Run: headless pygame with SDL's dummy video driver; simulated clock (each Clock.tick advances the game by its frame time, no real sleeping); random seed 0; keys injected as events and as key.get_pressed() state; no mouse input.
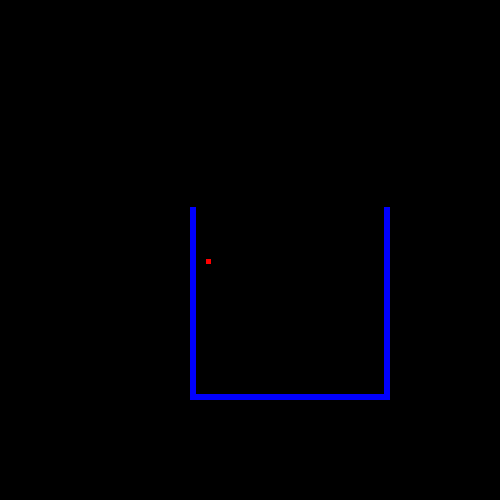
Frame 1 of 4 · flips 1–60 · no input
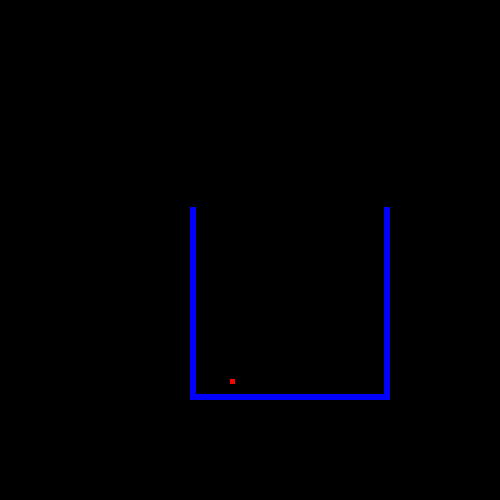
Frame 2 of 4 · flips 61–180 · tapped SPACE, RETURN · held RIGHT (→), D
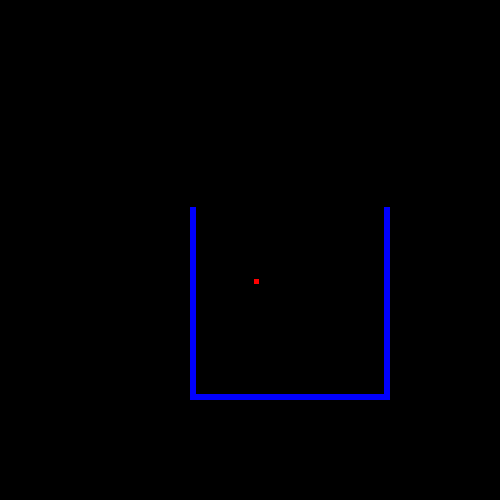
Frame 3 of 4 · flips 181–300 · held DOWN (↓), S
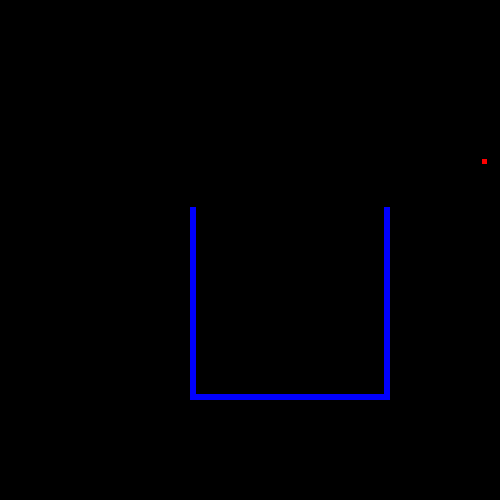
Frame 4 of 4 · flips 301–420 · held LEFT (←), A, UP (↑), W

The pygame program that drew these frames:

# the following program tries to implment a ball in a 3 sided box
# the box is sqaure-like and so is the ball
import pygame
import sys
from math import sqrt, cos, sin, pi

surface = pygame.display.set_mode((500,500))
pygame.display.set_caption("A Ball in a Square Box")

#colors
RED   = (255,0,0)
GRREN = (0,255,0)
BLUE  = (0,0,255)
CYAN  = (0,125,125)
BG_COLOR =(0,0,0)


#may make these global
collision_count =0 #made it global :( in func check_collision_with

class Box:
    def __init__(self,x,y,side,thickness) :
        self.x = x
        self.y = y
        self.side = side
        self.thickness = thickness

    def draw (self):
        pygame.draw.rect(surface,BLUE,(self.x,self.y,self.side,self.side),
        self.thickness)
        # clearing the top to look like 3 sided box
        pygame.draw.line(surface,BG_COLOR,
        (self.x,self.y), (self.x+self.side,self.y), self.thickness*2)

        
class Ball:
    def __init__(self,x,y,side,vel,theta): # theta w.r.t X-axis
        self.x = x
        self.y = y
        self.side = side
        self.vel = vel
        self.theta = theta
        self.velx = int(vel*cos(theta))
        self.vely = int(vel*sin(theta))

    def check_collision_with(self,BoxObject):
        left_wall  = (self.x <= BoxObject.x+BoxObject.thickness) and (
        BoxObject.y<= self.y <=BoxObject.y+BoxObject.side)
        
        right_wall = (self.x+self.side >= BoxObject.x+BoxObject.side-BoxObject.thickness) and (
        BoxObject.y<= self.y <=BoxObject.y+BoxObject.side)
        
        bottom = self.y+self.side >= BoxObject.y+BoxObject.side-BoxObject.thickness and (
        BoxObject.x<= self.x <=BoxObject.x+BoxObject.side)

        global collision_count
        if (left_wall or right_wall): self.velx*=(-1);collision_count +=1
        elif bottom : self.vely*= (-1); collision_count += 1

    def move(self):
        pygame.draw.rect(surface,RED,(self.x,self.y,self.side,self.side))
        self.x += self.velx
        self.y += self.vely
        
#intialisations
ball  = Ball(200,200,5,7,pi/20)
box   = Box(190,200,200,6)
clock = pygame.time.Clock()     


   
while True:

    #quitter code
    for event in pygame.event.get():
        if event.type == pygame.QUIT:
            print("\nno. of collision =",collision_count)
            pygame.quit()
            sys.exit()
            
    
    surface.fill(BG_COLOR)
    box.draw()        
    ball.move()
    ball.check_collision_with(box)
    clock.tick(60)
    pygame.display.update()
